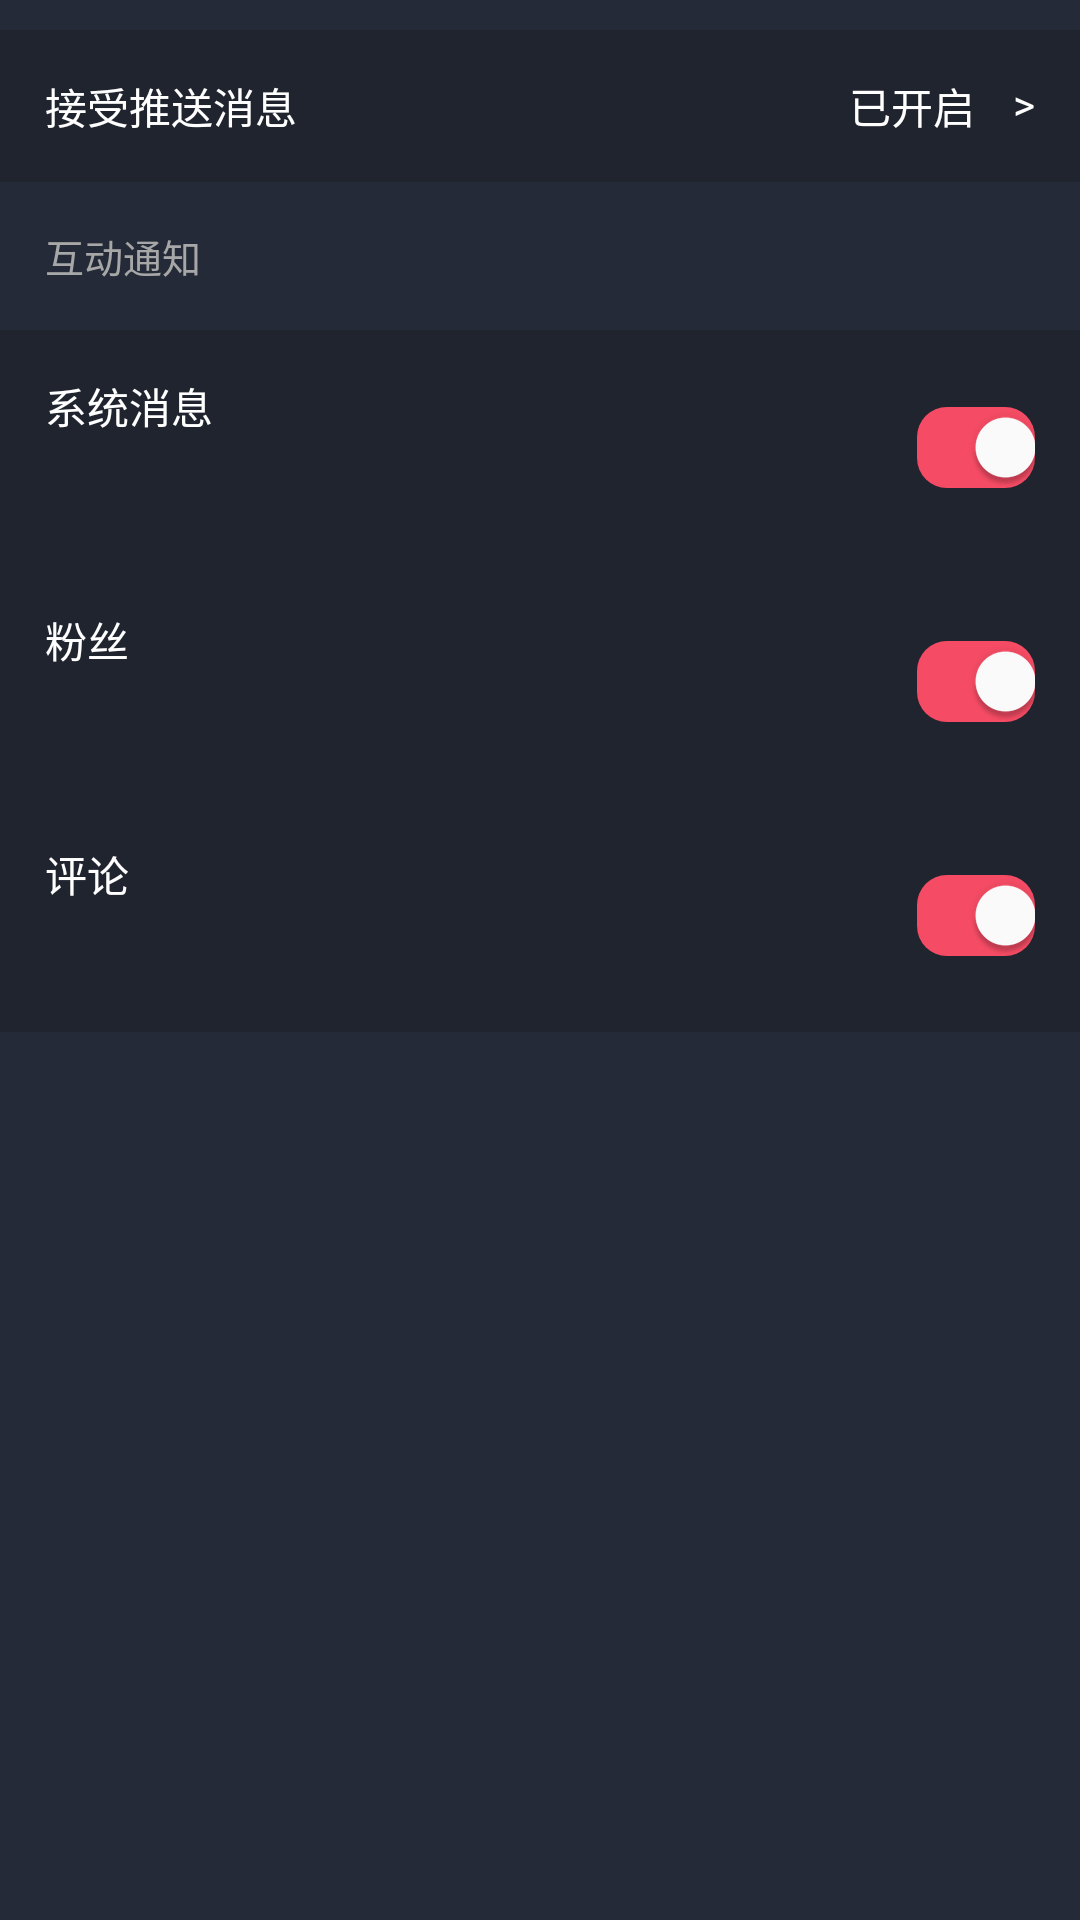

Reconstruct the res/layout file that produces this screen, plus the resources it refers to.
<!-- AndroidManifest.xml: fallback theme Theme.MaterialComponents.DayNight.NoActionBar -->
<!-- res/layout/activity_settingmsg.xml -->
<?xml version="1.0" encoding="utf-8"?>
<LinearLayout xmlns:android="http://schemas.android.com/apk/res/android"
    xmlns:app="http://schemas.android.com/apk/res-auto"
    android:layout_width="match_parent"
    android:layout_height="match_parent"
    android:background="@color/color_242A37"
    android:orientation="vertical">

    <RelativeLayout
        android:layout_width="match_parent"
        android:layout_height="wrap_content"
        android:id="@+id/msg_set_rl"
        android:layout_marginTop="10dp"
        android:background="@color/color_20242f"
        android:padding="15dp">

        <TextView
            android:layout_width="wrap_content"
            android:layout_height="wrap_content"
            android:text="接受推送消息"
            android:textColor="@color/color_ffffff" />

        <TextView
            android:layout_width="wrap_content"
            android:layout_height="wrap_content"
            android:layout_alignParentEnd="true"
            android:layout_marginEnd="20dp"
            android:id="@+id/msg_set_status"
            android:text="已开启"
            android:textColor="@color/color_ffffff" />

        <TextView
            android:layout_width="wrap_content"
            android:layout_height="wrap_content"
            android:layout_alignParentEnd="true"
            android:text=">"
            android:textColor="@color/color_ffffff" />

    </RelativeLayout>

    <TextView
        android:layout_width="wrap_content"
        android:layout_height="wrap_content"
        android:layout_margin="15dp"
        android:text="互动通知"
        android:textColor="@color/color_a7a7a7"
        android:textSize="13sp" />

    <RelativeLayout
        android:layout_width="match_parent"
        android:layout_height="wrap_content"
        android:background="@color/color_20242f"
        android:padding="15dp">

        <TextView
            android:layout_width="wrap_content"
            android:layout_height="wrap_content"
            android:text="系统消息"
            android:textColor="@color/color_ffffff" />

        <androidx.appcompat.widget.SwitchCompat
            android:layout_width="wrap_content"
            android:layout_height="wrap_content"
            android:checked="true"
            android:switchMinWidth="10dp"
            android:layout_centerVertical="true"
            android:layout_alignParentEnd="true"
            android:id="@+id/msg_set_sys"
            app:thumbTint="@color/color_ffffff"
            app:track="@drawable/drawable_switch_bg" />

    </RelativeLayout>

    <RelativeLayout
        android:layout_width="match_parent"
        android:layout_height="wrap_content"
        android:background="@color/color_20242f"
        android:padding="15dp">

        <TextView
            android:layout_width="wrap_content"
            android:layout_height="wrap_content"
            android:text="粉丝"
            android:textColor="@color/color_ffffff" />

        <androidx.appcompat.widget.SwitchCompat
            android:layout_width="wrap_content"
            android:layout_height="wrap_content"
            android:checked="true"
            android:switchMinWidth="10dp"
            android:layout_centerVertical="true"
            android:id="@+id/msg_set_fol"
            android:layout_alignParentEnd="true"
            app:thumbTint="@color/color_ffffff"
            app:track="@drawable/drawable_switch_bg" />

    </RelativeLayout>

    <RelativeLayout
        android:layout_width="match_parent"
        android:layout_height="wrap_content"
        android:background="@color/color_20242f"
        android:padding="15dp">

        <TextView
            android:layout_width="wrap_content"
            android:layout_height="wrap_content"
            android:text="评论"
            android:textColor="@color/color_ffffff" />

        <androidx.appcompat.widget.SwitchCompat
            android:layout_width="wrap_content"
            android:layout_height="wrap_content"
            android:checked="true"
            android:id="@+id/msg_set_com"
            android:switchMinWidth="10dp"
            android:layout_centerVertical="true"
            android:layout_alignParentEnd="true"
            app:thumbTint="@color/color_ffffff"
            app:track="@drawable/drawable_switch_bg" />

    </RelativeLayout>
</LinearLayout>
<!-- resources referenced by this layout -->
<resources>
  <color name="color_20242f">#20242f</color>
  <color name="color_242A37">#242a37</color>
  <color name="color_a7a7a7">#a7a7a7</color>
  <color name="color_ffffff">#ffffff</color>
  <!-- drawable drawable_switch_bg (drawable-xxhdpi) -->
  <?xml version="1.0" encoding="utf-8"?>
  <selector xmlns:android="http://schemas.android.com/apk/res/android">
      <item android:drawable="@drawable/track_disable" android:state_checked="false" />
      <item android:drawable="@drawable/track_enable" android:state_checked="true"/>
  </selector>
  <!-- drawable track_disable (drawable-xxhdpi) -->
  <?xml version="1.0" encoding="utf-8"?>
  <shape xmlns:android="http://schemas.android.com/apk/res/android"
      android:shape="rectangle">
      <corners android:radius="10dp"/>
  
      <size android:height="10dp"
          android:width="30dp"/>
  
      <solid android:color="#ffffff"/>
  
  </shape>
  <!-- drawable track_enable (drawable-xxhdpi) -->
  <?xml version="1.0" encoding="utf-8"?>
  <shape xmlns:android="http://schemas.android.com/apk/res/android"
      android:shape="rectangle">
      <corners android:radius="10dp"/>
  
      <size android:height="10dp"
          android:width="30dp"/>
  
      <solid android:color="#f54b64"/>
  
  </shape>
</resources>
